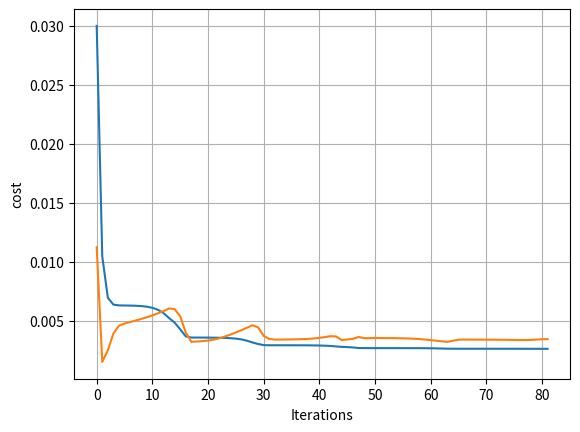

Here is the Python script that generated this plot:
# [redacted]
# @Date:   2015-07-11T15:19:32+02:00
# [redacted]
# [redacted]
# @Last modified time: 2016-05-09T17:48:51+02:00
# [redacted]

import numpy as np
from scipy import optimize
import matplotlib.pyplot as plot

class Neural_Network(object):
    '''
        Simple Neural Network generator based on NumPy + SciPy
        inspired by Neural Networks Demystified series by "Welch Labs" https://www.youtube.com/watch?v=bxe2T-V8XRs

        - sigmoide activation function
        - stochastic gradient descent
        - back propagation

        ##initialisation:
        NN=Neural_NetWork(ImputLayerSize,HiddenLayerSize,HiddenLayerNumber)

    '''
    def __init__(self,ImputLayerSize=1,HiddenLayerSize=1,HiddenLayerNumber=1):
        #self deffinition of hyperparamaeters
        self.ImputLayerSize=ImputLayerSize
        self.OutputLayerSize=1
        self.HiddenLayerSize=HiddenLayerSize
        self.HiddenLayerNumber=HiddenLayerNumber

        #wheigts (random starting parameters)
        self.wheigts=[]

        weigth_temp=np.random.randn(self.ImputLayerSize, self.HiddenLayerSize)
        self.wheigts.append(weigth_temp)

        for i in range (1,HiddenLayerNumber):
            weigth_temp=np.random.randn(self.HiddenLayerSize, self.HiddenLayerSize)
            self.wheigts.append(weigth_temp)

        weigth_temp=np.random.randn(self.HiddenLayerSize, self.OutputLayerSize)
        self.wheigts.append(weigth_temp)

    #forward processing trougth layers
    def forward(self,A_temp):
        self.Z=[]
        self.A=[]

        for i in range (0,len(self.wheigts)):
            Z_temp=np.array(np.matrix(np.dot(A_temp,self.wheigts[i])))
            A_temp=np.array(np.matrix(self.activation(Z_temp)))

            self.A.append(A_temp)
            self.Z.append(Z_temp)

        return A_temp

    #Sigmoide activation function
    def activation(self,Z):
        return 1/(1+np.exp(-Z))

    #Prime activation function for back propagation
    def activationPrime(self,Z):
        return np.exp(-Z)/((1+np.exp(-Z))**2)

    def costFunction(self,X,Y):
        self.results=self.forward(X)
        sub_temp=np.subtract(Y,self.results)
        cost=0.5*sum(sub_temp**2)
        cost=cost/X.shape[0]+(self.penalty/2)*(sum(self.getParams()**2))

        return cost

    def costFunctionPrime(self,X,Y):

        X=np.array(np.matrix(X))
        self.results=self.forward(X)
        sub_temp=-(np.subtract(Y,self.results))
        sub_temp=np.array(np.matrix(sub_temp))
        dJdW=[]

        delta_0=np.multiply(sub_temp,self.activationPrime(self.Z[len(self.Z)-1]))
        dJdW_temp=np.dot(self.A[len(self.A)-2].T,delta_0)
        dJdW_temp=dJdW_temp/X.shape[0]+self.penalty*self.wheigts[len(self.wheigts)-1]
        dJdW.append(dJdW_temp)

        for i in range (self.HiddenLayerNumber-1,0,-1):
            delta_0=np.dot(delta_0,self.wheigts[i+1].T)*self.activationPrime(self.Z[i])
            dJdW_temp=np.dot(self.A[i-1].T,delta_0)
            dJdW_temp=dJdW_temp/X.shape[0]+self.penalty*self.wheigts[i+1]
            dJdW.append(dJdW_temp)

        delta_0=np.dot(delta_0,self.wheigts[1].T)*self.activationPrime(self.Z[0])
        dJdW_temp=np.dot(X.T,delta_0)
        dJdW_temp=dJdW_temp/X.shape[0]+self.penalty*self.wheigts[0]
        dJdW.append(dJdW_temp)

        dJdW=dJdW[::-1]
        return dJdW

    #Get and format Neural_NetWork parameters for SciPy
    def getParams(self):
        params=np.array([])
        for wheigt in self.wheigts:
            params=np.concatenate((params,wheigt.ravel()))
        return params

    #Get and format Neural_NetWork for SciPy
    def getGrad(self,X,Y):
        dJdW=self.costFunctionPrime(X,Y)
        grad=np.array([])
        for djdw in dJdW:
            grad=np.concatenate((grad,djdw.ravel()))
        return grad

    #Return cost
    def getCost(self,X,Y):
        J=sum(self.costFunction(X,Y))
        return J

    #Set parmeters after SciPy optimization
    def setParams(self,params):
        cuts=[[0,self.HiddenLayerSize*self.ImputLayerSize,self.ImputLayerSize,self.HiddenLayerSize]]

        for i in range (0,self.HiddenLayerNumber-1):
            cuts.append([cuts[i][1],cuts[i][1]+self.HiddenLayerSize**2,self.HiddenLayerSize,self.HiddenLayerSize])

        cuts.append([cuts[len(cuts)-1][1],cuts[len(cuts)-1][1]+self.HiddenLayerSize*self.OutputLayerSize,self.HiddenLayerSize,self.OutputLayerSize])

        wheigts_temp=[]
        for cut in cuts:
            wheigts_temp.append(np.reshape(params[cut[0]:cut[1]],(cut[2],cut[3])))
        self.wheigts=wheigts_temp

    #Wrap cost function SciPy
    def costFunctionWraper(self,params,X,Y):

        self.setParams(params)
        cost=self.getCost(X,Y)
        grad=self.getGrad(X,Y)


        return cost, grad

    #
    def callback(self,params):
        self.setParams(params)
        self.train_cost.append(self.costFunction(self.X,self.Y))

        if "testing" in self.options:
            self.train_cost_test.append(self.costFunction(self.test_X,self.test_Y))

    #train Neural_NetWork on training set
    '''
        Neural_NetWork.train(data,penalty)

        Penalty is needed only if Data_amout > (HiddenLayerSize * HiddenLayerNumber)
    '''
    def train(self,data,penalty=0.0001):

        X,X_test,Y,Y_test=data
        self.X=X
        self.test_X=X_test
        self.Y=Y
        self.test_Y=Y_test
        self.penalty=penalty

        self.train_cost=[]
        self.train_cost_test=[]

        params0=self.getParams()

        #SciPy optimization
        options={'maxiter':200,'disp':True}
        _res=optimize.minimize(self.costFunctionWraper,params0, jac=True, method='BFGS',args=(X,Y),options=options,callback=self.callback)

        self.setParams(_res.x)
        self.optimization=_res

        plot.plot(NN.train_cost)

        if "testing" in self.options:
            plot.plot(NN.train_cost_test)
        plot.grid(1)
        plot.xlabel('Iterations')
        plot.ylabel('cost')

    #data preparation
    '''
    Neural_NetWork.prepData(X training data,Y training data,percentage=0.8,options=())

    options:
    - "scuffle" : schuffle randomly training data
    - "testing" : creat data subset to test Neural_NetWork perfs (percentage variable to cut data detfault is 80% training, 20% testing)
                  testing helps to detect overfiting
    - "normalize" : Normalize dataset betxeen 0 and 1 for better perfs

    '''
    def prepData(self,X,Y,percentage=0.8,options=()):

        self.options=options

        _test_X=[]
        _test_Y=[]

        if "schuffle" in options:
            T=np.concatenate((X,Y),axis=1)
            np.random.shuffle(T)


            if self.ImputLayerSize>1:
                X=T[:,(0,self.ImputLayerSize-1)]
            else:
                X=np.array(np.matrix(T[:,0])).T

            if self.OutputLayerSize>1:
                Y=T[:,(self.ImputLayerSize,self.ImputLayerSize+self.OutputLayerSize-1)]
            else:
                Y=np.array(np.matrix(T[:,(self.ImputLayerSize)])).T

        if "testing" in options:
            _X=np.reshape(X[0:int(len(X)*percentage)],(int(len(X)*percentage),self.ImputLayerSize))
            _test_X=np.reshape(X[int(len(X)*percentage):len(X)],(len(X)-int((len(X)*percentage)),self.ImputLayerSize))
            _Y=np.reshape(Y[0:int(len(Y)*percentage)],(int(len(Y)*percentage),self.OutputLayerSize))
            _test_Y=np.reshape(Y[int(len(Y)*percentage):len(Y)],(len(Y)-int((len(Y)*percentage)),self.OutputLayerSize))
        else:
            _X=X
            _Y=Y

        if "normalize" in options:
            _X=_X/np.amax(_X,axis=0)
            _Y=_Y/100

            if "testing" in options:
                _test_X=_test_X/np.amax(_test_X,axis=0)
                _test_Y=_test_Y/100

        return _X,_test_X,_Y,_test_Y


#NN creation
NN=Neural_Network(2,3,1)

#data preparation
X=np.array(([3,5],[5,1],[10,2],[6,1.5],[4,5.5],[4.5,1],[9,2.5],[6,2]),dtype=float)
Y=np.array(([75],[82],[93],[70],[70],[89],[85],[75]),dtype=float)

data=NN.prepData(X,Y,0.8,("testing","normalize","schuffle"))

#training
NN.train(data,1e-4)


print(np.subtract(NN.forward(data[0]),data[2]))
print(np.subtract(NN.forward(data[1]),data[3]))

plot.show()
